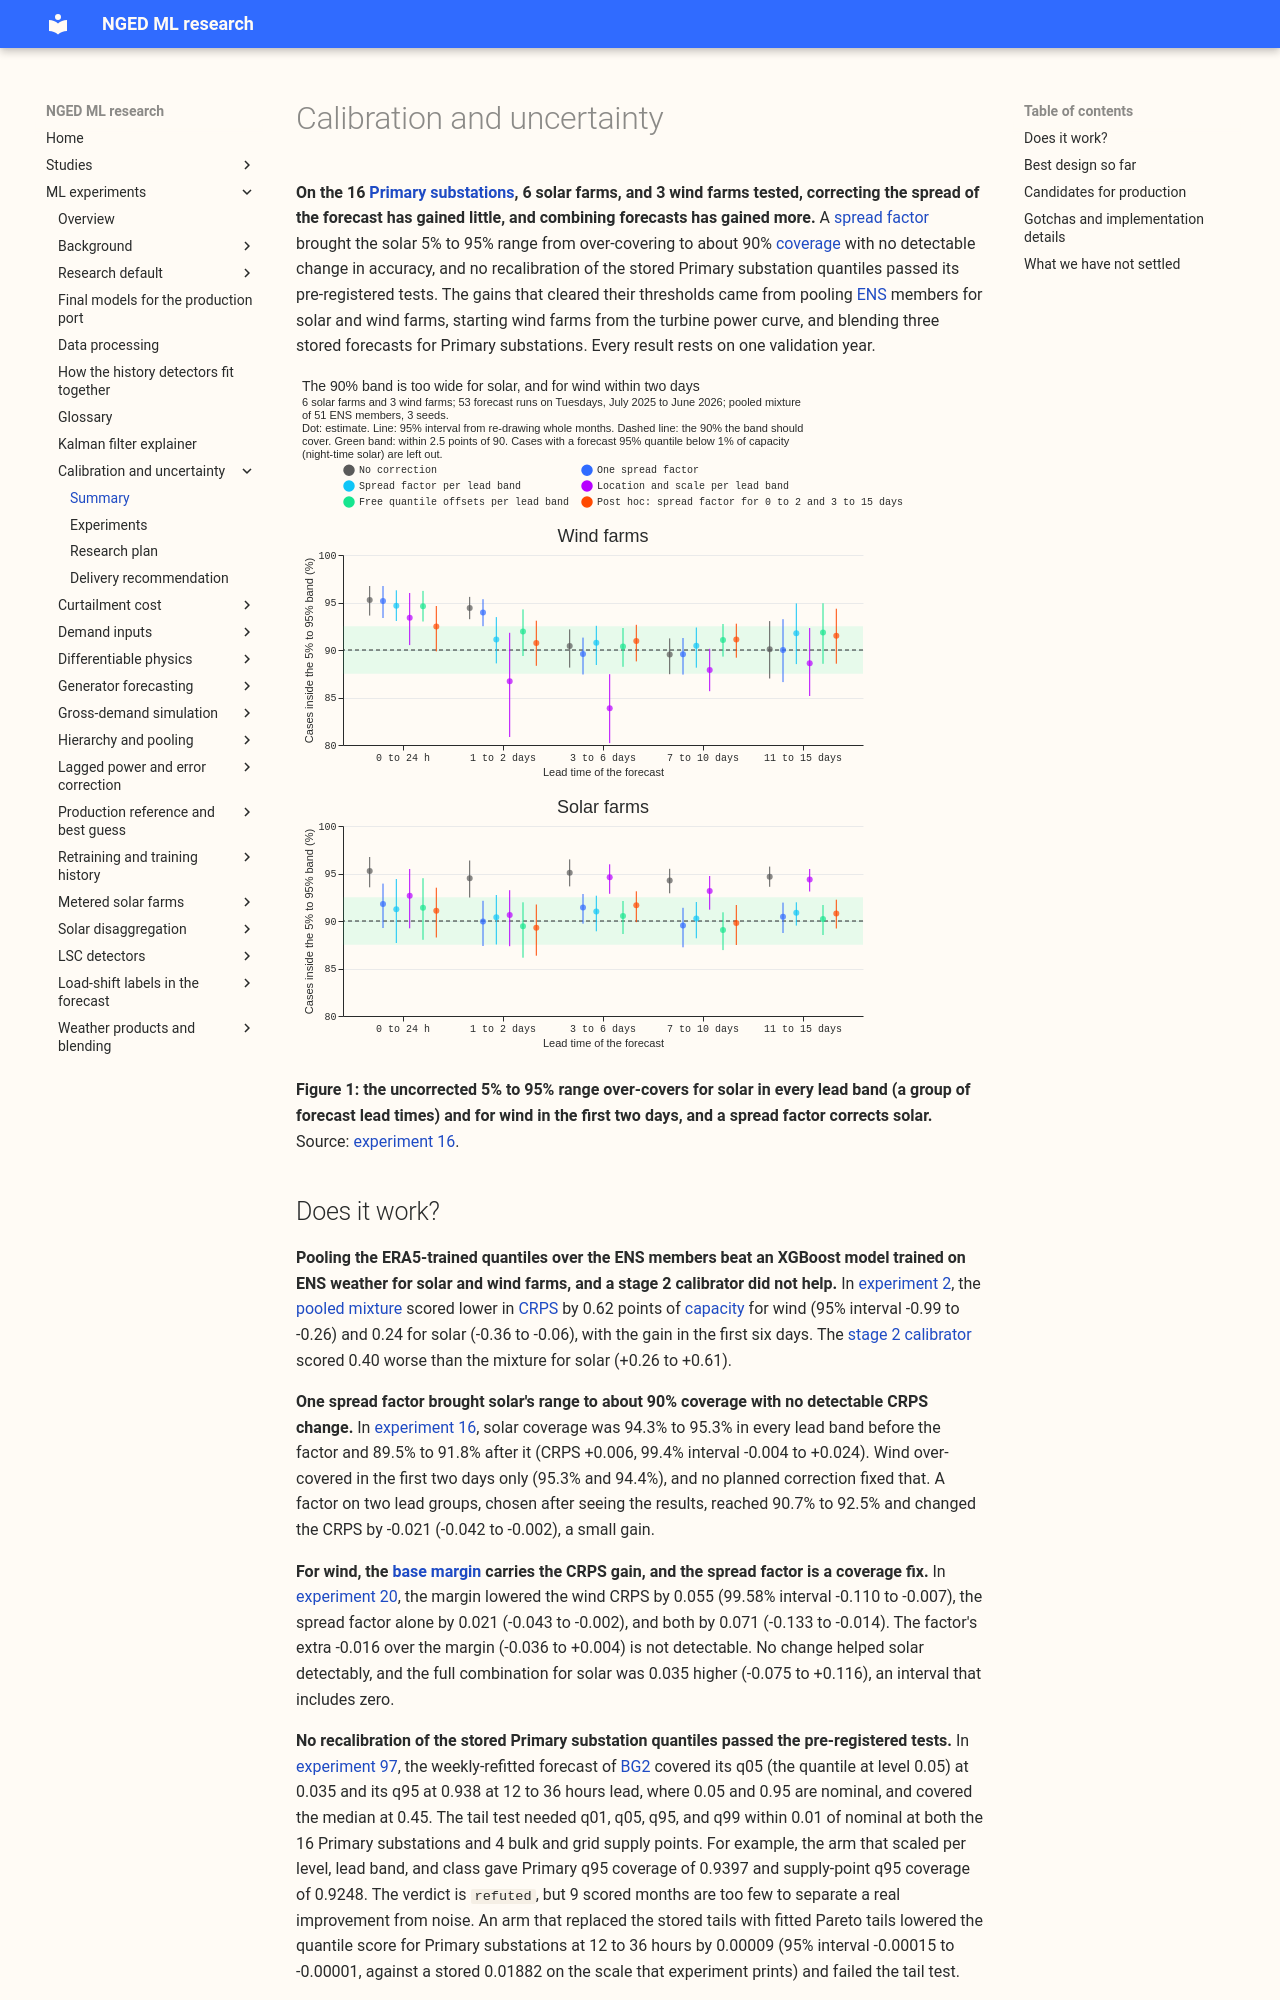

repository: openclimatefix/nged-ml-research · page: ml-experiments/themes/calibration-and-uncertainty/index.html · generator: mkdocs

# Calibration and uncertainty

**On the 16 [Primary substations](../../glossary.md#primary-substation), 6 solar farms, and 3 wind
farms tested, correcting the spread of the forecast has gained little, and combining forecasts has
gained more.** A [spread factor](../../glossary.md#spread-factor) brought the solar 5% to 95% range
from over-covering to about 90% [coverage](../../glossary.md#coverage) with no detectable change in
accuracy, and no recalibration of the stored Primary substation quantiles passed its pre-registered
tests. The gains that cleared their thresholds came from pooling
[ENS](../../glossary.md#ens-era5-and-cams) members for solar and wind farms, starting wind farms
from the turbine power curve, and blending three stored forecasts for Primary substations. Every
result rests on one validation year.

![Coverage of the 5% to 95% range by lead band](../../00016-pooled-mixture-calibration-solar-wind/figure_1.svg)

**Figure 1: the uncorrected 5% to 95% range over-covers for solar in every lead band (a group of
forecast lead times) and for wind in the first two days, and a spread factor corrects solar.**
Source: [experiment 16](../../00016-pooled-mixture-calibration-solar-wind/result.md).
